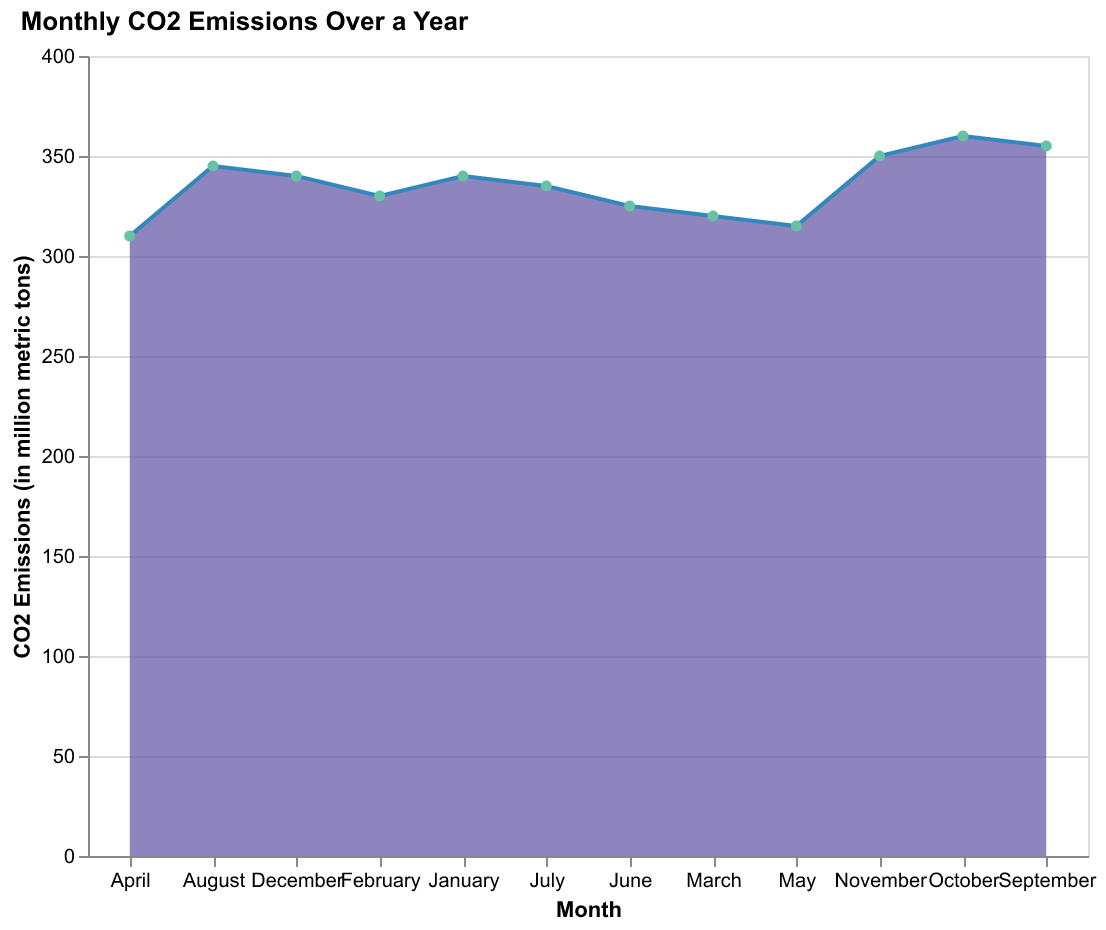

Source data for this figure (header and first rows):
Month, CO2 Emissions
January, 340
February, 330
March, 320
April, 310
May, 315
June, 325
July, 335
August, 345
September, 355
October, 360
November, 350
December, 340
